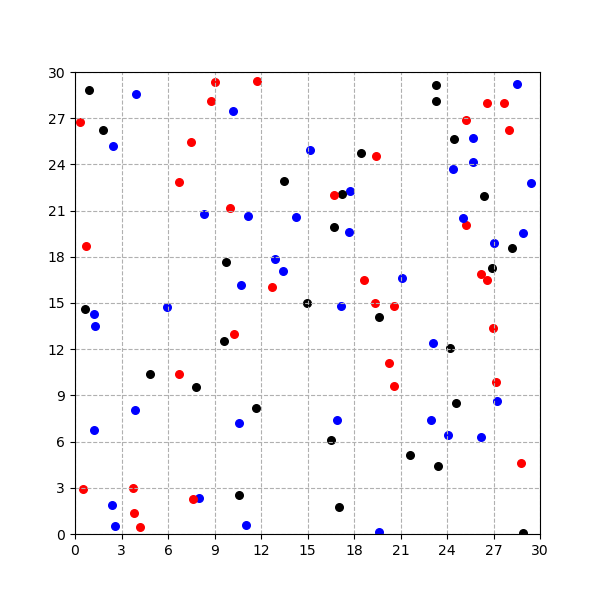

The data file committed next to this chart (first rows):
, x, y, weight
0, 25.24, 20.09, 3
1, 16.49, 6.088, 1
2, 8.338, 20.78, 2
3, 0.8892, 28.82, 1
4, 23.32, 29.15, 1
5, 17.7, 19.63, 2
6, 10.68, 16.18, 2
7, 11.69, 8.192, 1
8, 1.803, 26.23, 1
9, 24.48, 25.62, 1
10, 17.76, 22.3, 2
11, 20.57, 9.639, 3
12, 0.3332, 26.75, 3
13, 21.11, 16.59, 2
14, 12.93, 17.82, 2
15, 9.02, 29.36, 3
16, 7.985, 2.359, 2
17, 25.06, 20.49, 2
18, 26.9, 17.26, 1
19, 7.775, 9.574, 1
20, 17.21, 22.1, 1
21, 10.56, 2.501, 1
22, 21.63, 5.11, 1
23, 12.72, 16.02, 3
24, 22.97, 7.382, 2
25, 13.42, 17.06, 2
26, 3.949, 28.57, 2
27, 5.922, 14.74, 2
28, 9.723, 17.66, 1
29, 20.23, 11.1, 3
30, 27.7, 27.98, 3
31, 27.19, 9.868, 3
32, 28.77, 4.617, 3
33, 29.42, 22.8, 2
34, 24.17, 12.05, 1
35, 17.02, 1.733, 1
36, 28.17, 18.59, 1
37, 23.41, 4.435, 1
38, 18.62, 16.46, 3
39, 3.767, 2.984, 3
40, 26.2, 6.326, 2
41, 14.94, 15.02, 1
42, 24.05, 6.445, 2
43, 0.6191, 14.59, 1
44, 7.488, 25.44, 3
45, 28.92, 19.52, 2
46, 2.455, 25.22, 2
47, 16.73, 19.95, 1
48, 17.15, 14.8, 2
49, 19.33, 15.01, 3
50, 19.43, 24.56, 3
51, 10.21, 27.48, 2
52, 24.6, 8.489, 1
53, 11.77, 29.44, 3
54, 26.61, 28.02, 3
55, 19.59, 14.08, 1
56, 4.206, 0.4546, 3
57, 2.391, 1.865, 2
58, 27.97, 26.21, 3
59, 8.792, 28.12, 3
... 40 more rows
